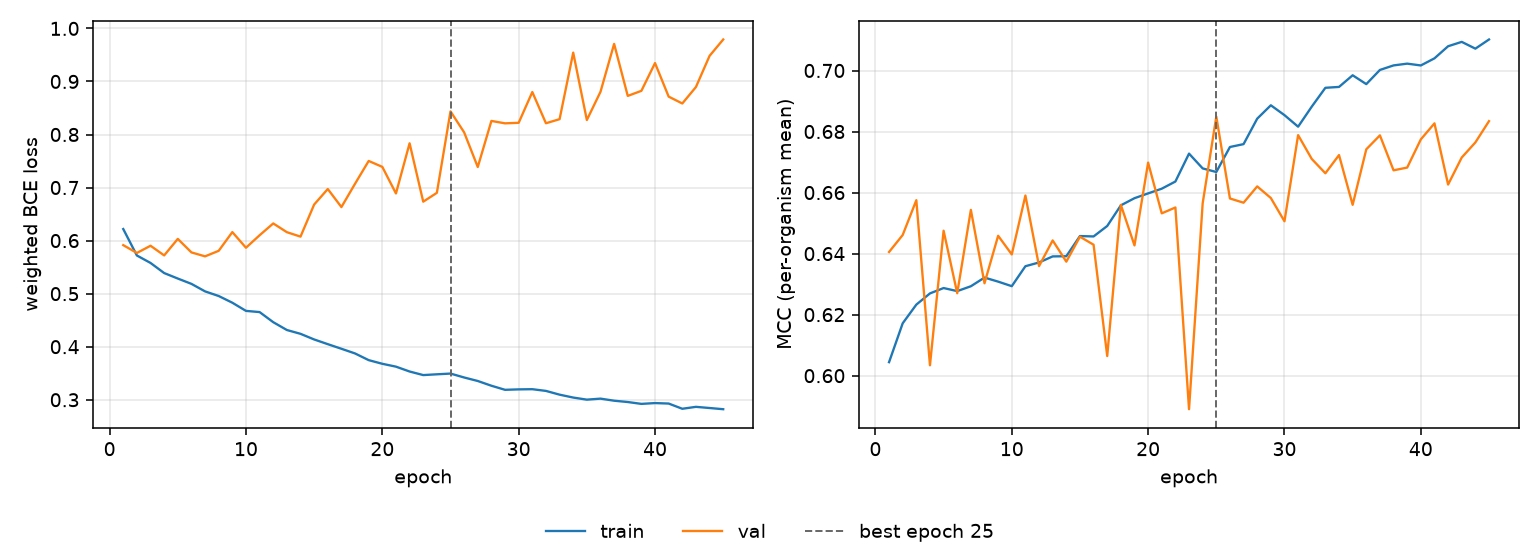

Values plotted in this chart, from the file beside it:
epoch, tr_loss, vl_loss, tr_mcc, vl_mcc, is_best
1, 0.6218, 0.5914, 0.6044, 0.6405, False
2, 0.5719, 0.5767, 0.6172, 0.6461, False
3, 0.5579, 0.5903, 0.6233, 0.6575, False
4, 0.5388, 0.5721, 0.627, 0.6034, False
5, 0.5285, 0.6032, 0.6287, 0.6475, False
6, 0.5184, 0.5777, 0.6277, 0.627, False
7, 0.5043, 0.5703, 0.6293, 0.6543, False
8, 0.4955, 0.5808, 0.6321, 0.6303, False
9, 0.4829, 0.616, 0.6308, 0.6458, False
10, 0.4675, 0.5865, 0.6293, 0.6397, False
11, 0.4652, 0.6101, 0.6359, 0.659, False
12, 0.4462, 0.6323, 0.6371, 0.6359, False
13, 0.4314, 0.6159, 0.6391, 0.6443, False
14, 0.4242, 0.6075, 0.6391, 0.6374, False
15, 0.4136, 0.668, 0.6458, 0.6455, False
16, 0.4048, 0.6972, 0.6456, 0.6429, False
17, 0.3961, 0.6632, 0.6491, 0.6064, False
18, 0.3872, 0.7072, 0.6558, 0.656, False
19, 0.3746, 0.7502, 0.6582, 0.6427, False
20, 0.3678, 0.7389, 0.6597, 0.6698, False
21, 0.3624, 0.6889, 0.6613, 0.6532, False
22, 0.3532, 0.7834, 0.6636, 0.6551, False
23, 0.3465, 0.6734, 0.6728, 0.589, False
24, 0.3479, 0.6901, 0.6679, 0.6565, False
25, 0.3493, 0.8436, 0.6667, 0.6849, True
26, 0.3419, 0.8041, 0.6749, 0.6581, False
27, 0.3353, 0.7387, 0.6759, 0.6567, False
28, 0.3264, 0.8256, 0.6842, 0.662, False
29, 0.3187, 0.8211, 0.6886, 0.6582, False
30, 0.3195, 0.8221, 0.6854, 0.6506, False
31, 0.3199, 0.8801, 0.6816, 0.6788, False
32, 0.3166, 0.8212, 0.6882, 0.671, False
33, 0.3096, 0.8289, 0.6943, 0.6663, False
34, 0.3041, 0.9544, 0.6946, 0.6723, False
35, 0.3002, 0.8273, 0.6984, 0.656, False
36, 0.3021, 0.8805, 0.6955, 0.6742, False
37, 0.2982, 0.9708, 0.7002, 0.6788, False
38, 0.2957, 0.8728, 0.7017, 0.6673, False
39, 0.2922, 0.8823, 0.7022, 0.6682, False
40, 0.2937, 0.9347, 0.7017, 0.6774, False
41, 0.2928, 0.8714, 0.704, 0.6827, False
42, 0.283, 0.8585, 0.708, 0.6626, False
43, 0.2866, 0.8895, 0.7094, 0.6715, False
44, 0.2844, 0.9483, 0.7072, 0.6764, False
45, 0.2821, 0.9791, 0.7102, 0.6834, False
